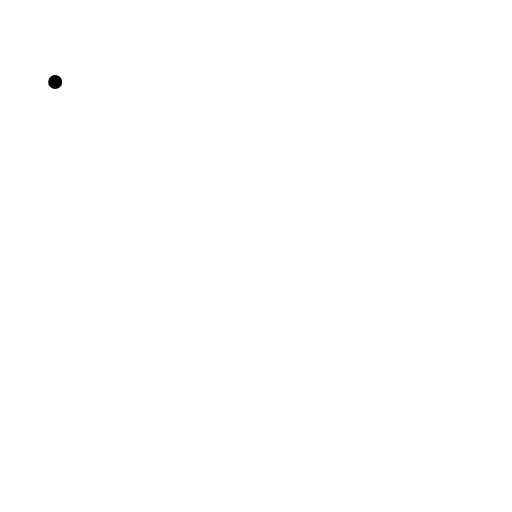
t = 0.00 s
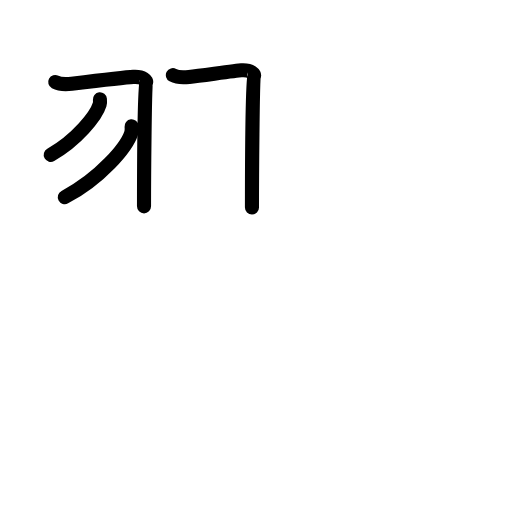
t = 3.56 s
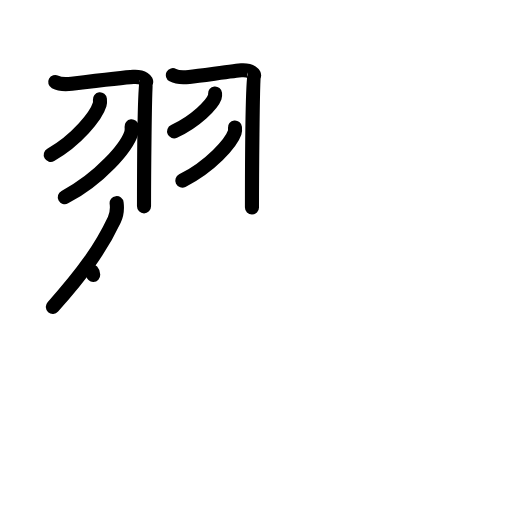
t = 7.13 s
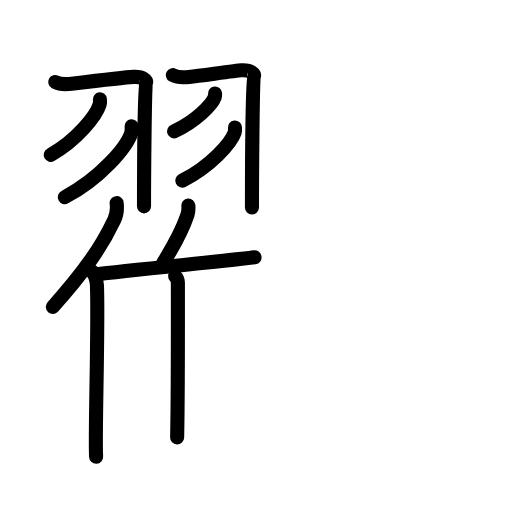
t = 10.88 s
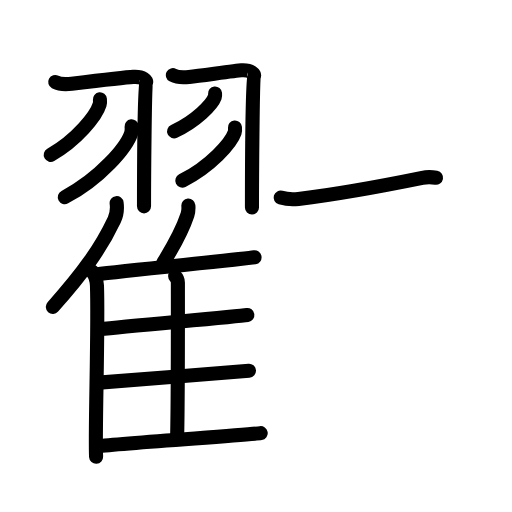
t = 14.42 s
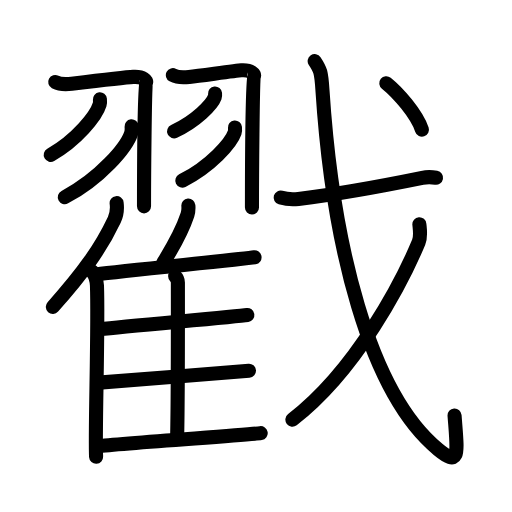
t = 18.00 s

The animated SVG that drew these frames (rendered in a browser with its animation timeline set to each time). Animation: 54 SMIL elements (animate=54); one cycle of 18.00 s.

<?xml version="1.0" encoding="UTF-8"?>
<!--
AniKanjiVG is licensed by CC-BY-SA Paul C. Sommerhoff (https://bitbucket.org/sommerhoff/anikanjivg).
AniKanjiVG uses KanjiVG which is licensed by CC-BY-SA Ulrich Apel (http://kanjivg.tagaini.net).
See also http://creativecommons.org/licenses/by-sa/3.0/
-->
<svg xmlns:kvg='http://kanjivg.tagaini.net' xmlns='http://www.w3.org/2000/svg' width='109' height='109' viewBox='0 0 109 109' style='fill:none;stroke:#000000;stroke-width:3;stroke-linecap:round;stroke-linejoin:round;' id="kvg:kanji_06233"><g id="kvg:06233" kvg:element="戳"><g id="kvg:06233-g1" kvg:position="left"><g id="kvg:06233-g2" kvg:element="羽" kvg:position="top"><path id="kvg:06233-s1" kvg:type="㇆" d="M11.75,17.46c1.06,0.56,1.96,0.56,3.51,0.37c3.15-0.38,12.15-1.41,13.11-1.46c2.16-0.13,2.97,0.85,2.7,1.25c-0.26,0.38-0.41,21-0.41,26.31"><animate attributeName="d" begin="0.0s" dur="0.25s" from="M11.75,17.46C11.75,17.46,11.75,17.46,11.75,17.46" to="M11.75,17.46c1.06,0.56,1.96,0.56,3.51,0.37" />
<animate attributeName="d" begin="0.25s" dur="0.25s" from="M11.75,17.46c1.06,0.56,1.96,0.56,3.51,0.37c0,0,0,0,0,0,0" to="M11.75,17.46c1.06,0.56,1.96,0.56,3.51,0.37c3.15-0.38,12.15-1.41,13.11-1.46" />
<animate attributeName="d" begin="0.5s" dur="0.25s" from="M11.75,17.46c1.06,0.56,1.96,0.56,3.51,0.37c3.15-0.38,12.15-1.41,13.11-1.46c0,0,0,0,0,0,0" to="M11.75,17.46c1.06,0.56,1.96,0.56,3.51,0.37c3.15-0.38,12.15-1.41,13.11-1.46c2.16-0.13,2.97,0.85,2.7,1.25" />
<animate attributeName="d" begin="0.75s" dur="0.25s" from="M11.75,17.46c1.06,0.56,1.96,0.56,3.51,0.37c3.15-0.38,12.15-1.41,13.11-1.46c2.16-0.13,2.97,0.85,2.7,1.25c0,0,0,0,0,0,0" to="M11.75,17.46c1.06,0.56,1.96,0.56,3.51,0.37c3.15-0.38,12.15-1.41,13.11-1.46c2.16-0.13,2.97,0.85,2.7,1.25c-0.26,0.38-0.41,21-0.41,26.31" />
</path>
<path id="kvg:06233-s2" kvg:type="㇔" d="M21.27,21.14c0.03,0.28,0.06,0.72-0.06,1.12c-0.71,2.36-4.81,7.54-10.41,10.71"><animate attributeName="d" begin="1.0s" dur="0.5s" from="M21.27,21.14C21.27,21.14,21.27,21.14,21.27,21.14" to="M21.27,21.14c0.03,0.28,0.06,0.72-0.06,1.12" />
<animate attributeName="d" begin="1.5s" dur="0.5s" from="M21.27,21.14c0.03,0.28,0.06,0.72-0.06,1.12c0,0,0,0,0,0,0" to="M21.27,21.14c0.03,0.28,0.06,0.72-0.06,1.12c-0.71,2.36-4.81,7.54-10.41,10.71" />
<animate attributeName="d" begin="0s" dur="1.0s" from="M-100,-100" to="M-100,-100" />
</path>
<path id="kvg:06233-s3" kvg:type="㇀" d="M28.01,26.89c0.04,0.35,0.08,0.92-0.08,1.43c-0.97,3.01-6.52,9.61-14.13,13.65"><animate attributeName="d" begin="2.0s" dur="0.5s" from="M28.01,26.89C28.01,26.89,28.01,26.89,28.01,26.89" to="M28.01,26.89c0.04,0.35,0.08,0.92-0.08,1.43" />
<animate attributeName="d" begin="2.5s" dur="0.5s" from="M28.01,26.89c0.04,0.35,0.08,0.92-0.08,1.43c0,0,0,0,0,0,0" to="M28.01,26.89c0.04,0.35,0.08,0.92-0.08,1.43c-0.97,3.01-6.52,9.61-14.13,13.65" />
<animate attributeName="d" begin="0s" dur="2.0s" from="M-100,-100" to="M-100,-100" />
</path>
<path id="kvg:06233-s4" kvg:type="㇆" d="M36.8,16c1.04,0.56,1.93,0.56,3.46,0.37c3.11-0.37,10.17-1.34,11.12-1.4c2.13-0.13,2.93,0.85,2.66,1.24c-0.26,0.38-0.4,22.67-0.4,27.97"><animate attributeName="d" begin="3.0s" dur="0.25s" from="M36.8,16C36.8,16,36.8,16,36.8,16" to="M36.8,16c1.04,0.56,1.93,0.56,3.46,0.37" />
<animate attributeName="d" begin="3.25s" dur="0.25s" from="M36.8,16c1.04,0.56,1.93,0.56,3.46,0.37c0,0,0,0,0,0,0" to="M36.8,16c1.04,0.56,1.93,0.56,3.46,0.37c3.11-0.37,10.17-1.34,11.12-1.4" />
<animate attributeName="d" begin="3.5s" dur="0.25s" from="M36.8,16c1.04,0.56,1.93,0.56,3.46,0.37c3.11-0.37,10.17-1.34,11.12-1.4c0,0,0,0,0,0,0" to="M36.8,16c1.04,0.56,1.93,0.56,3.46,0.37c3.11-0.37,10.17-1.34,11.12-1.4c2.13-0.13,2.93,0.85,2.66,1.24" />
<animate attributeName="d" begin="3.75s" dur="0.25s" from="M36.8,16c1.04,0.56,1.93,0.56,3.46,0.37c3.11-0.37,10.17-1.34,11.12-1.4c2.13-0.13,2.93,0.85,2.66,1.24c0,0,0,0,0,0,0" to="M36.8,16c1.04,0.56,1.93,0.56,3.46,0.37c3.11-0.37,10.17-1.34,11.12-1.4c2.13-0.13,2.93,0.85,2.66,1.24c-0.26,0.38-0.4,22.67-0.4,27.97" />
<animate attributeName="d" begin="0s" dur="3.0s" from="M-100,-100" to="M-100,-100" />
</path>
<path id="kvg:06233-s5" kvg:type="㇔" d="M45.78,19.89c0.02,0.19,0.05,0.49-0.05,0.76c-0.59,1.61-4,5.15-8.67,7.31"><animate attributeName="d" begin="4.0s" dur="0.5s" from="M45.78,19.89C45.78,19.89,45.78,19.89,45.78,19.89" to="M45.78,19.89c0.02,0.19,0.05,0.49-0.05,0.76" />
<animate attributeName="d" begin="4.5s" dur="0.5s" from="M45.78,19.89c0.02,0.19,0.05,0.49-0.05,0.76c0,0,0,0,0,0,0" to="M45.78,19.89c0.02,0.19,0.05,0.49-0.05,0.76c-0.59,1.61-4,5.15-8.67,7.31" />
<animate attributeName="d" begin="0s" dur="4.0s" from="M-100,-100" to="M-100,-100" />
</path>
<path id="kvg:06233-s6" kvg:type="㇀" d="M50.02,27.14c0.03,0.27,0.07,0.69-0.06,1.07c-0.77,2.26-5.15,7.22-11.15,10.25"><animate attributeName="d" begin="5.0s" dur="0.5s" from="M50.02,27.14C50.02,27.14,50.02,27.14,50.02,27.14" to="M50.02,27.14c0.03,0.27,0.07,0.69-0.06,1.07" />
<animate attributeName="d" begin="5.5s" dur="0.5s" from="M50.02,27.14c0.03,0.27,0.07,0.69-0.06,1.07c0,0,0,0,0,0,0" to="M50.02,27.14c0.03,0.27,0.07,0.69-0.06,1.07c-0.77,2.26-5.15,7.22-11.15,10.25" />
<animate attributeName="d" begin="0s" dur="5.0s" from="M-100,-100" to="M-100,-100" />
</path>
</g>
<g id="kvg:06233-g3" kvg:element="隹" kvg:position="bottom"><g id="kvg:06233-g4" kvg:element="亻" kvg:variant="true" kvg:original="人"><path id="kvg:06233-s7" kvg:type="㇒" d="M24.83,43.25c0.14,1.11-0.04,2.56-0.49,3.51c-2.87,6.06-6.51,11.19-13.09,18.57"><animate attributeName="d" begin="6.0s" dur="0.5s" from="M24.83,43.25C24.83,43.25,24.83,43.25,24.83,43.25" to="M24.83,43.25c0.14,1.11-0.04,2.56-0.49,3.51" />
<animate attributeName="d" begin="6.5s" dur="0.5s" from="M24.83,43.25c0.14,1.11-0.04,2.56-0.49,3.51c0,0,0,0,0,0,0" to="M24.83,43.25c0.14,1.11-0.04,2.56-0.49,3.51c-2.87,6.06-6.51,11.19-13.09,18.57" />
<animate attributeName="d" begin="0s" dur="6.0s" from="M-100,-100" to="M-100,-100" />
</path>
<path id="kvg:06233-s8" kvg:type="㇑" d="M19.58,57.77c0.58,0.63,1.02,2.03,1.06,3.01c0.34,8.76-0.47,31.91-0.18,36.47"><animate attributeName="d" begin="7.0s" dur="0.5s" from="M19.58,57.77C19.58,57.77,19.58,57.77,19.58,57.77" to="M19.58,57.77c0.58,0.63,1.02,2.03,1.06,3.01" />
<animate attributeName="d" begin="7.5s" dur="0.5s" from="M19.58,57.77c0.58,0.63,1.02,2.03,1.06,3.01c0,0,0,0,0,0,0" to="M19.58,57.77c0.58,0.63,1.02,2.03,1.06,3.01c0.34,8.76-0.47,31.91-0.18,36.47" />
<animate attributeName="d" begin="0s" dur="7.0s" from="M-100,-100" to="M-100,-100" />
</path>
</g>
<path id="kvg:06233-s9" kvg:type="㇒" d="M40.1,43.75c0.05,0.62-0.02,1.44-0.19,1.97c-1.12,3.4-2.55,6.03-5.12,10.17"><animate attributeName="d" begin="8.0s" dur="0.5s" from="M40.1,43.75C40.1,43.75,40.1,43.75,40.1,43.75" to="M40.1,43.75c0.05,0.62-0.02,1.44-0.19,1.97" />
<animate attributeName="d" begin="8.5s" dur="0.5s" from="M40.1,43.75c0.05,0.62-0.02,1.44-0.19,1.97c0,0,0,0,0,0,0" to="M40.1,43.75c0.05,0.62-0.02,1.44-0.19,1.97c-1.12,3.4-2.55,6.03-5.12,10.17" />
<animate attributeName="d" begin="0s" dur="8.0s" from="M-100,-100" to="M-100,-100" />
</path>
<path id="kvg:06233-s10" kvg:type="㇐b" d="M20.48,58.41c6.25-0.82,31.03-3.19,33.71-3.63"><animate attributeName="d" begin="9.0s" dur="1.0s" from="M20.48,58.41C20.48,58.41,20.48,58.41,20.48,58.41" to="M20.48,58.41c6.25-0.82,31.03-3.19,33.71-3.63" />
<animate attributeName="d" begin="0s" dur="9.0s" from="M-100,-100" to="M-100,-100" />
</path>
<path id="kvg:06233-s11" kvg:type="㇑a" d="M37.29,58.81c0.32,0.32,0.58,0.77,0.58,1.33c0,5.69,0.04,24.04-0.16,32.99"><animate attributeName="d" begin="10.0s" dur="0.5s" from="M37.29,58.81C37.29,58.81,37.29,58.81,37.29,58.81" to="M37.29,58.81c0.32,0.32,0.58,0.77,0.58,1.33" />
<animate attributeName="d" begin="10.5s" dur="0.5s" from="M37.29,58.81c0.32,0.32,0.58,0.77,0.58,1.33c0,0,0,0,0,0,0" to="M37.29,58.81c0.32,0.32,0.58,0.77,0.58,1.33c0,5.69,0.04,24.04-0.16,32.99" />
<animate attributeName="d" begin="0s" dur="10.0s" from="M-100,-100" to="M-100,-100" />
</path>
<path id="kvg:06233-s12" kvg:type="㇐b" d="M21.31,70.06c5.9-0.67,28.82-2.64,31.35-3.01"><animate attributeName="d" begin="11.0s" dur="1.0s" from="M21.31,70.06C21.31,70.06,21.31,70.06,21.31,70.06" to="M21.31,70.06c5.9-0.67,28.82-2.64,31.35-3.01" />
<animate attributeName="d" begin="0s" dur="11.0s" from="M-100,-100" to="M-100,-100" />
</path>
<path id="kvg:06233-s13" kvg:type="㇐b" d="M21.1,81.46c6.22-0.57,29.23-2.23,31.9-2.54"><animate attributeName="d" begin="12.0s" dur="1.0s" from="M21.1,81.46C21.1,81.46,21.1,81.46,21.1,81.46" to="M21.1,81.46c6.22-0.57,29.23-2.23,31.9-2.54" />
<animate attributeName="d" begin="0s" dur="12.0s" from="M-100,-100" to="M-100,-100" />
</path>
<path id="kvg:06233-s14" kvg:type="㇐b" d="M20.6,95.03c6.25-0.82,32.22-2.37,34.9-2.82"><animate attributeName="d" begin="13.0s" dur="1.0s" from="M20.6,95.03C20.6,95.03,20.6,95.03,20.6,95.03" to="M20.6,95.03c6.25-0.82,32.22-2.37,34.9-2.82" />
<animate attributeName="d" begin="0s" dur="13.0s" from="M-100,-100" to="M-100,-100" />
</path>
</g>
</g>
<g id="kvg:06233-g5" kvg:element="戈" kvg:position="right" kvg:radical="general"><g id="kvg:06233-g6" kvg:element="弋" kvg:part="1"><path id="kvg:06233-s15" kvg:type="㇐" d="M59.75,42.06c0.99,0.29,2.8,0.41,3.78,0.29c7.58-0.94,17.53-2.7,26.37-4.5c1.24-0.25,2.11-0.16,2.93-0.01"><animate attributeName="d" begin="14.0s" dur="0.3333333333333333s" from="M59.75,42.06C59.75,42.06,59.75,42.06,59.75,42.06" to="M59.75,42.06c0.99,0.29,2.8,0.41,3.78,0.29" />
<animate attributeName="d" begin="14.333333333333334s" dur="0.3333333333333333s" from="M59.75,42.06c0.99,0.29,2.8,0.41,3.78,0.29c0,0,0,0,0,0,0" to="M59.75,42.06c0.99,0.29,2.8,0.41,3.78,0.29c7.58-0.94,17.53-2.7,26.37-4.5" />
<animate attributeName="d" begin="14.666666666666666s" dur="0.3333333333333333s" from="M59.75,42.06c0.99,0.29,2.8,0.41,3.78,0.29c7.58-0.94,17.53-2.7,26.37-4.5c0,0,0,0,0,0,0" to="M59.75,42.06c0.99,0.29,2.8,0.41,3.78,0.29c7.58-0.94,17.53-2.7,26.37-4.5c1.24-0.25,2.11-0.16,2.93-0.01" />
<animate attributeName="d" begin="0s" dur="14.0s" from="M-100,-100" to="M-100,-100" />
</path>
<path id="kvg:06233-s16" kvg:type="㇂" d="M66.99,13c1.21,1.81,1.41,2.32,1.66,6.2c2.12,32.56,9.83,64.35,24.64,76.49c4.75,3.9,4.08,0.78,3.48-7.24"><animate attributeName="d" begin="15.0s" dur="0.3333333333333333s" from="M66.99,13C66.99,13,66.99,13,66.99,13" to="M66.99,13c1.21,1.81,1.41,2.32,1.66,6.2" />
<animate attributeName="d" begin="15.333333333333334s" dur="0.3333333333333333s" from="M66.99,13c1.21,1.81,1.41,2.32,1.66,6.2c0,0,0,0,0,0,0" to="M66.99,13c1.21,1.81,1.41,2.32,1.66,6.2c2.12,32.56,9.83,64.35,24.64,76.49" />
<animate attributeName="d" begin="15.666666666666666s" dur="0.3333333333333333s" from="M66.99,13c1.21,1.81,1.41,2.32,1.66,6.2c2.12,32.56,9.83,64.35,24.64,76.49c0,0,0,0,0,0,0" to="M66.99,13c1.21,1.81,1.41,2.32,1.66,6.2c2.12,32.56,9.83,64.35,24.64,76.49c4.75,3.9,4.08,0.78,3.48-7.24" />
<animate attributeName="d" begin="0s" dur="15.0s" from="M-100,-100" to="M-100,-100" />
</path>
</g>
<g id="kvg:06233-g7" kvg:element="丿"><path id="kvg:06233-s17" kvg:type="㇒" d="M89.28,47.74c0.08,0.96,0.38,2.59-0.15,3.85C85.65,59.86,76,78.75,62.25,89.34"><animate attributeName="d" begin="16.0s" dur="0.5s" from="M89.28,47.74C89.28,47.74,89.28,47.74,89.28,47.74" to="M89.28,47.74c0.08,0.96,0.38,2.59-0.15,3.85" />
<animate attributeName="d" begin="16.5s" dur="0.5s" from="M89.28,47.74c0.08,0.96,0.38,2.59-0.15,3.85c0,0,0,0,0,0,0" to="M89.28,47.74c0.08,0.96,0.38,2.59-0.15,3.85C85.65,59.86,76,78.75,62.25,89.34" />
<animate attributeName="d" begin="0s" dur="16.0s" from="M-100,-100" to="M-100,-100" />
</path>
</g>
<g id="kvg:06233-g8" kvg:element="弋" kvg:part="2"><g id="kvg:06233-g9" kvg:element="丶"><path id="kvg:06233-s18" kvg:type="㇔" d="M82.24,17.71c2.48,1.98,6.44,6.5,7.59,9.89"><animate attributeName="d" begin="17.0s" dur="1.0s" from="M82.24,17.71C82.24,17.71,82.24,17.71,82.24,17.71" to="M82.24,17.71c2.48,1.98,6.44,6.5,7.59,9.89" />
<animate attributeName="d" begin="0s" dur="17.0s" from="M-100,-100" to="M-100,-100" />
</path>
</g>
</g>
</g>
</g>
</svg>
